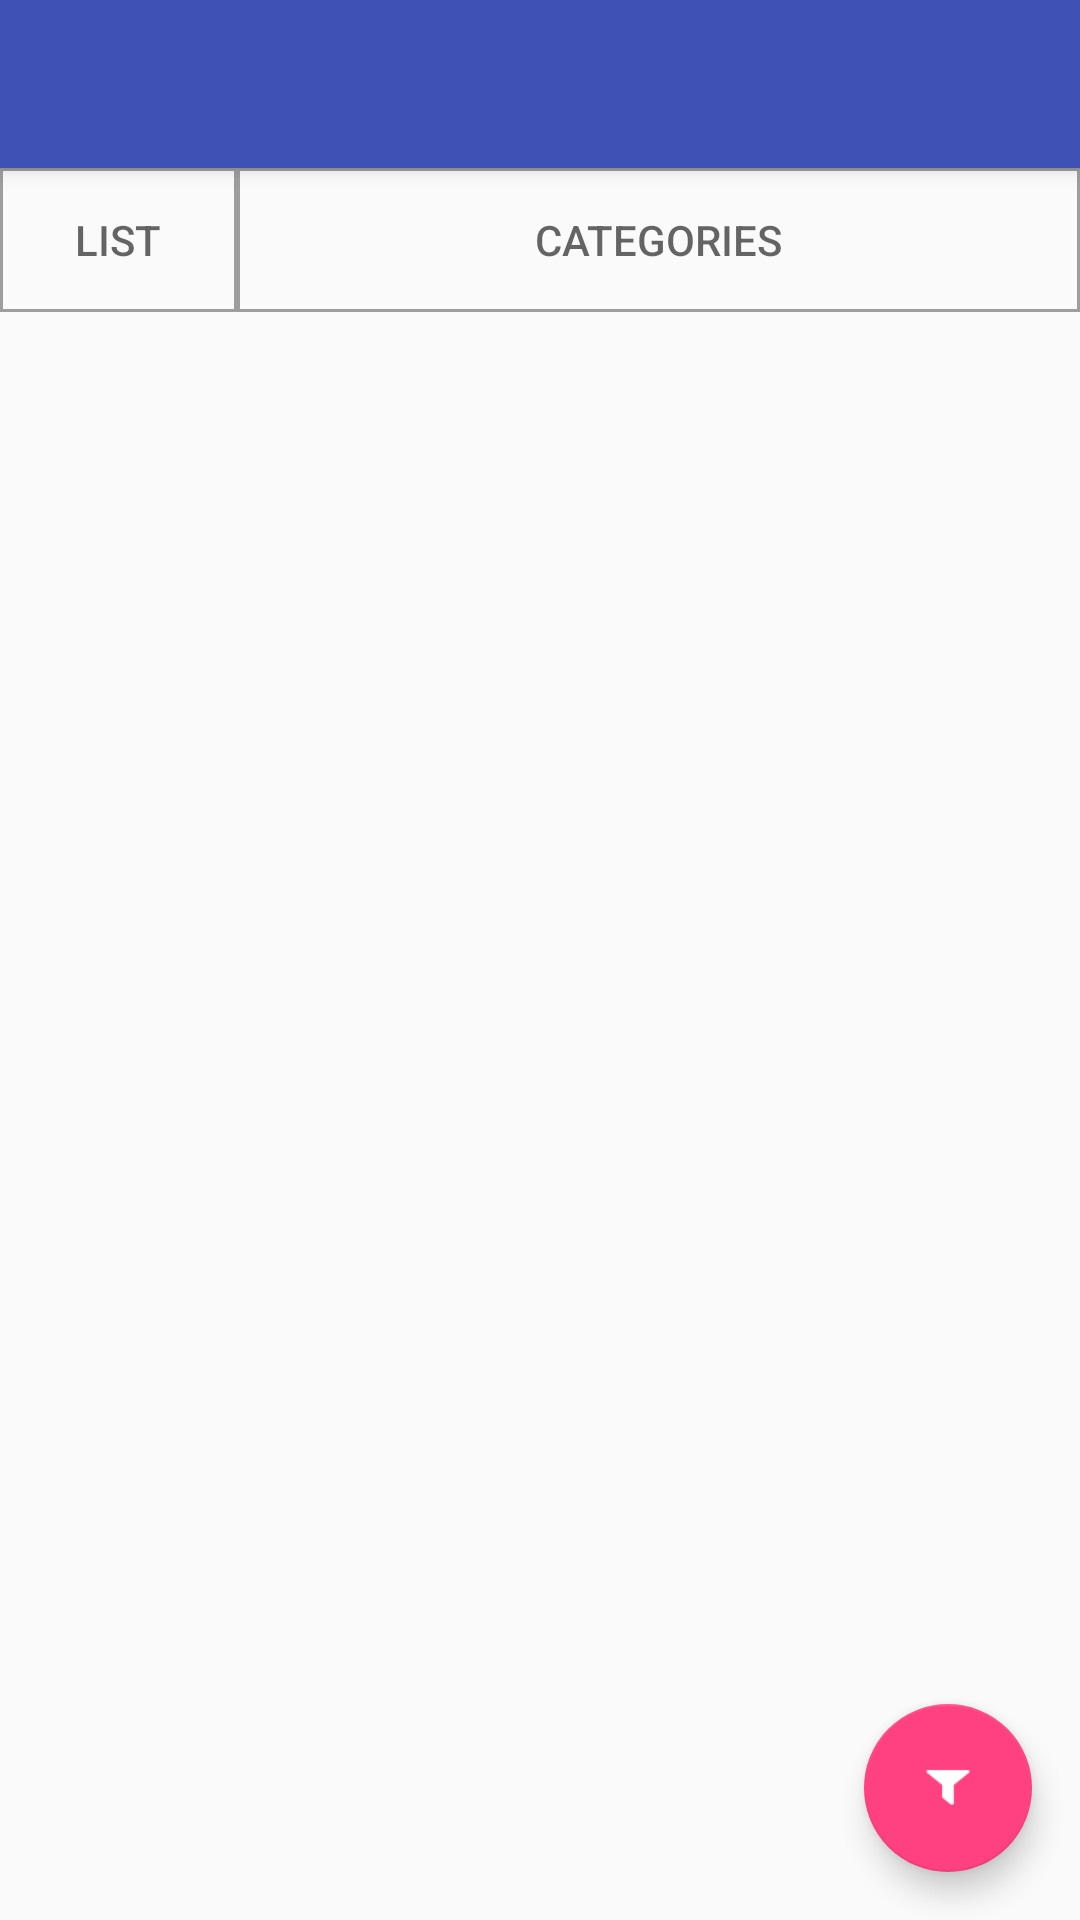

Reconstruct the res/layout file that produces this screen, plus the resources it refers to.
<!-- AndroidManifest.xml: application theme AppTheme -->
<!-- res/layout/activity_nav_drawer.xml -->
<?xml version="1.0" encoding="utf-8"?>

<android.support.v4.widget.DrawerLayout xmlns:android="http://schemas.android.com/apk/res/android"
    xmlns:app="http://schemas.android.com/apk/res-auto"
    xmlns:tools="http://schemas.android.com/tools"
    android:id="@+id/drawer_layout"
    android:layout_width="match_parent"
    android:layout_height="match_parent"
    android:fitsSystemWindows="true"
    tools:openDrawer="start">

    <include
        layout="@layout/app_bar_nav_drawer"
        android:layout_width="match_parent"
        android:layout_height="match_parent" />

    <android.support.design.widget.NavigationView
        android:id="@+id/nav_view"
        android:layout_width="wrap_content"
        android:layout_height="match_parent"
        android:layout_gravity="start"
        android:fitsSystemWindows="true"
        app:menu="@menu/activity_nav_drawer_drawer" />

       


</android.support.v4.widget.DrawerLayout>
<!-- res/layout/app_bar_nav_drawer.xml (included above) -->
<?xml version="1.0" encoding="utf-8"?>

<android.support.design.widget.CoordinatorLayout xmlns:android="http://schemas.android.com/apk/res/android"
    xmlns:app="http://schemas.android.com/apk/res-auto"
    xmlns:tools="http://schemas.android.com/tools"
    android:layout_width="match_parent"
    android:layout_height="match_parent"
    android:fitsSystemWindows="true"
    tools:context=".main.NavDrawerMain">

    <android.support.design.widget.AppBarLayout
        android:layout_width="match_parent"
        android:layout_height="wrap_content"
        android:theme="@style/AppTheme.AppBarOverlay">

        <android.support.v7.widget.Toolbar
            android:id="@+id/toolbar"
            android:layout_width="match_parent"
            android:layout_height="?attr/actionBarSize"
            android:background="?attr/colorPrimary"
            app:popupTheme="@style/AppTheme.PopupOverlay" />

    </android.support.design.widget.AppBarLayout>

    <include layout="@layout/content_nav_drawer"
     />

    <android.support.design.widget.FloatingActionButton
        android:id="@+id/fab"
        android:layout_width="wrap_content"
        android:layout_height="wrap_content"
        android:layout_gravity="bottom|end"
        android:layout_margin="@dimen/fab_margin"
        android:src="@drawable/ic_filter_img" />

</android.support.design.widget.CoordinatorLayout>
<!-- res/layout/nav_header_nav_drawer.xml (included above) -->
<?xml version="1.0" encoding="utf-8"?>

<LinearLayout xmlns:android="http://schemas.android.com/apk/res/android"
    android:layout_width="match_parent"
    android:layout_height="@dimen/nav_header_height"
    android:background="@drawable/side_nav_bar"
    android:gravity="bottom"
    android:orientation="vertical"
    android:paddingBottom="@dimen/activity_vertical_margin"
    android:paddingLeft="@dimen/activity_horizontal_margin"
    android:paddingRight="@dimen/activity_horizontal_margin"
    android:paddingTop="@dimen/activity_vertical_margin"
    android:theme="@style/ThemeOverlay.AppCompat.Dark">

    <ImageView
        android:id="@+id/imageView"
        android:layout_width="wrap_content"
        android:layout_height="wrap_content"
        android:paddingTop="@dimen/nav_header_vertical_spacing"
        android:layout_gravity="center"
        android:src="@drawable/ic_account_circle_48px" />

    <TextView
        android:layout_width="match_parent"
        android:layout_height="wrap_content"
        android:id="@+id/btn_nav_entry"
        android:paddingTop="@dimen/nav_header_vertical_spacing"
        android:text="Login/Sign Up"
        android:gravity="center"
        android:onClick="onClick"
        android:clickable="true"
        android:textAppearance="@style/TextAppearance.AppCompat.Body1" />



</LinearLayout>
<!-- res/layout/content_nav_drawer.xml (included above) -->
<?xml version="1.0" encoding="utf-8"?>

<RelativeLayout xmlns:android="http://schemas.android.com/apk/res/android"
    xmlns:app="http://schemas.android.com/apk/res-auto"
    xmlns:tools="http://schemas.android.com/tools"
    android:layout_width="match_parent"
    android:layout_height="match_parent"
    app:layout_behavior="@string/appbar_scrolling_view_behavior"
    tools:context=".main.NavDrawerMain"
    tools:showIn="@layout/app_bar_nav_drawer">

    <LinearLayout
        android:id="@+id/ly_nav_content"
        android:layout_width="match_parent"
        android:layout_height="wrap_content"
        android:orientation="horizontal"
        android:layout_alignParentRight="true"
        android:layout_alignParentEnd="true"
        android:weightSum="1">
       <Button
        android:id="@+id/btn_list"
        android:layout_gravity="fill_vertical"
        android:layout_width="105dp"
        android:layout_height="wrap_content"
        android:hint="LIST"
        android:background="@drawable/button_border"
        android:layout_weight=".25"
        />

        <Button
            android:id="@+id/btn_categories"
            android:layout_gravity="fill_vertical"
            android:layout_width="match_parent"
            android:layout_height="wrap_content"
            android:layout_weight="0.75"
            android:hint="CATEGORIES"
            android:background="@drawable/button_border" />
    </LinearLayout>

    <FrameLayout xmlns:android="http://schemas.android.com/apk/res/android"
        android:id="@+id/fragment_container"
        android:layout_width="match_parent"
        android:layout_height="wrap_content"
        android:layout_below="@+id/ly_nav_content"/>


</RelativeLayout>
<!-- resources referenced by this layout -->
<resources>
  <dimen name="activity_horizontal_margin">16dp</dimen>
  <dimen name="activity_vertical_margin">16dp</dimen>
  <dimen name="fab_margin">16dp</dimen>
  <dimen name="nav_header_height">160dp</dimen>
  <dimen name="nav_header_vertical_spacing">16dp</dimen>
  <!-- drawable button_border (drawable) -->
  <?xml version="1.0" encoding="utf-8"?>
  
  <shape xmlns:android="http://schemas.android.com/apk/res/android"
  android:shape="rectangle"
  >
    <solid 
     android:color="#0000"
    />
    <stroke
      android:width="1dp"
      android:color="#9E9E9E"
     />
  </shape>
  <!-- drawable ic_filter_img: png bitmap (drawable, 650 bytes) -->
  <!-- drawable side_nav_bar (drawable) -->
  <shape xmlns:android="http://schemas.android.com/apk/res/android"
      android:shape="rectangle">
      <gradient
          android:angle="135"
          android:centerColor="#9E9E9E"
          android:endColor="#B2EBF2"
          android:startColor="#B2EBF2"
          android:type="linear" />
  </shape>
  <style name="AppTheme.AppBarOverlay" parent="ThemeOverlay.AppCompat.Dark.ActionBar" />
  <style name="AppTheme.PopupOverlay" parent="ThemeOverlay.AppCompat.Light" />
  <style name="AppTheme" parent="Theme.AppCompat.Light.DarkActionBar">
          
          <item name="colorPrimary">@color/colorPrimary</item>
          <item name="colorPrimaryDark">@color/colorPrimaryDark</item>
          <item name="colorAccent">@color/colorAccent</item>
  
      </style>
  <color name="colorPrimary">#3F51B5</color>
  <color name="colorPrimaryDark">#303F9F</color>
  <color name="colorAccent">#FF4081</color>
</resources>
